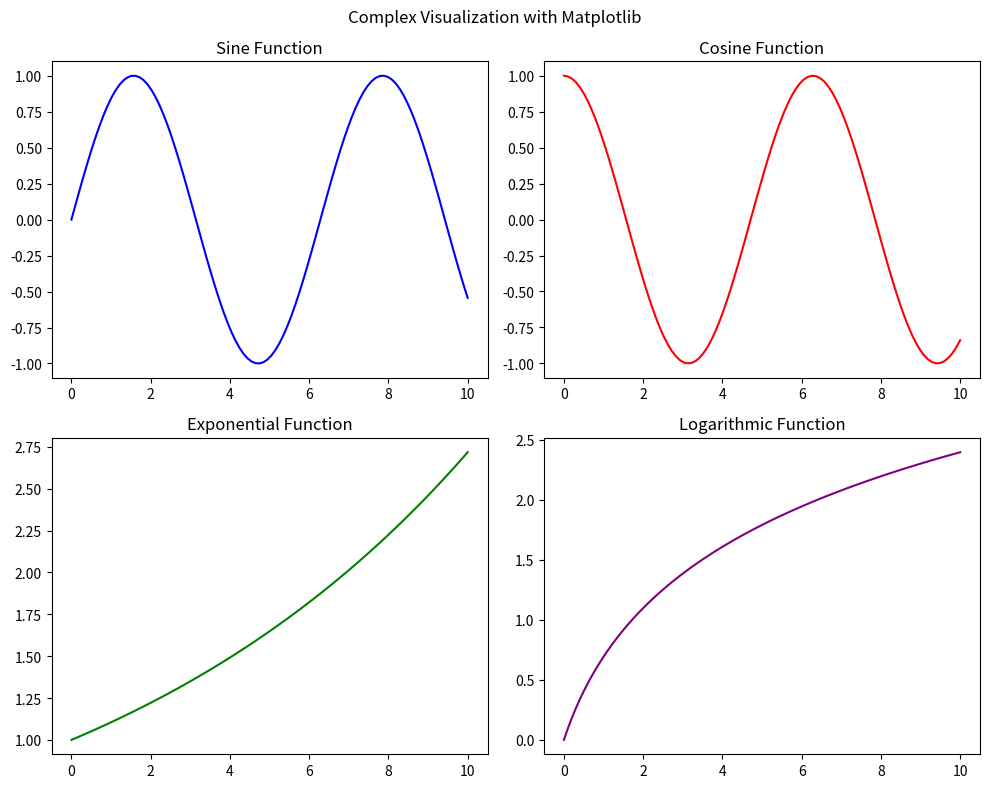

This chart was generated by the following Python code:
import matplotlib.pyplot as mat
import numpy as np

# Data
x = np.linspace(0, 10, 100)
y1 = np.sin(x)
y2 = np.cos(x)
y3 = np.exp(x / 10)
y4 = np.log(x + 1)

# Create a figure and multiple subplots
fig, ((ax1, ax2), (ax3, ax4)) = mat.subplots(2, 2, figsize=(10, 8))

# Plot 1: Sine function
ax1.plot(x, y1, color='blue')
ax1.set_title('Sine Function')

# Plot 2: Cosine function
ax2.plot(x, y2, color='red')
ax2.set_title('Cosine Function')

# Plot 3: Exponential function
ax3.plot(x, y3, color='green')
ax3.set_title('Exponential Function')

# Plot 4: Logarithmic function
ax4.plot(x, y4, color='purple')
ax4.set_title('Logarithmic Function')

# Add a title to the entire figure
fig.suptitle('Complex Visualization with Matplotlib')

# Adjust layout to prevent overlapping titles
mat.tight_layout()

# Show the plot
mat.show()